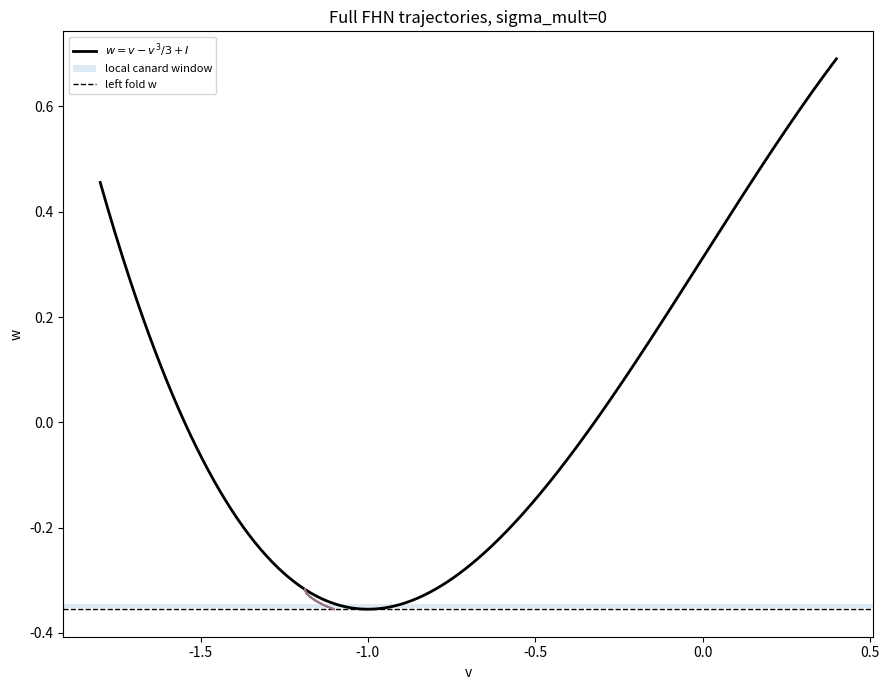
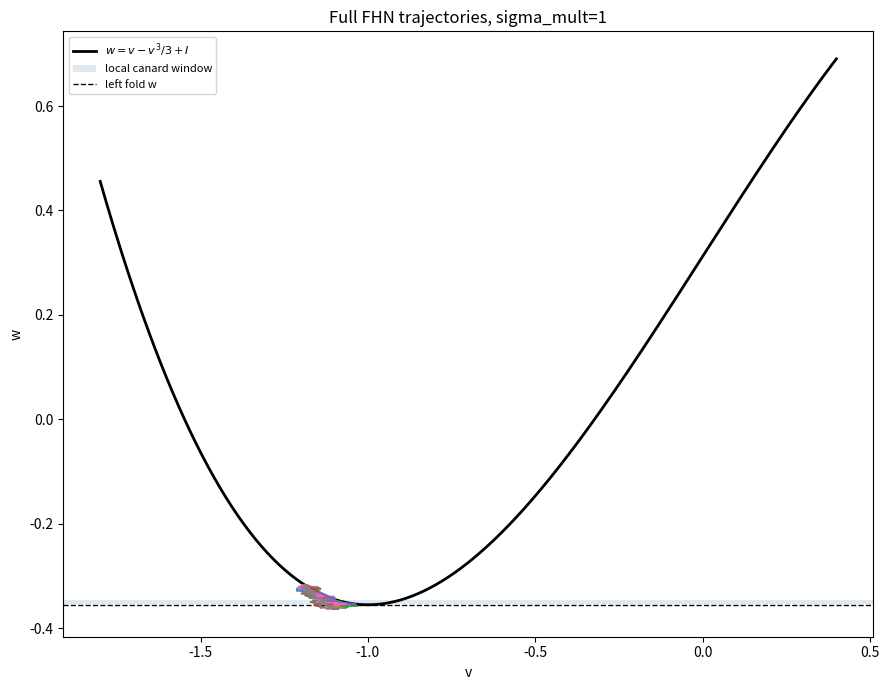
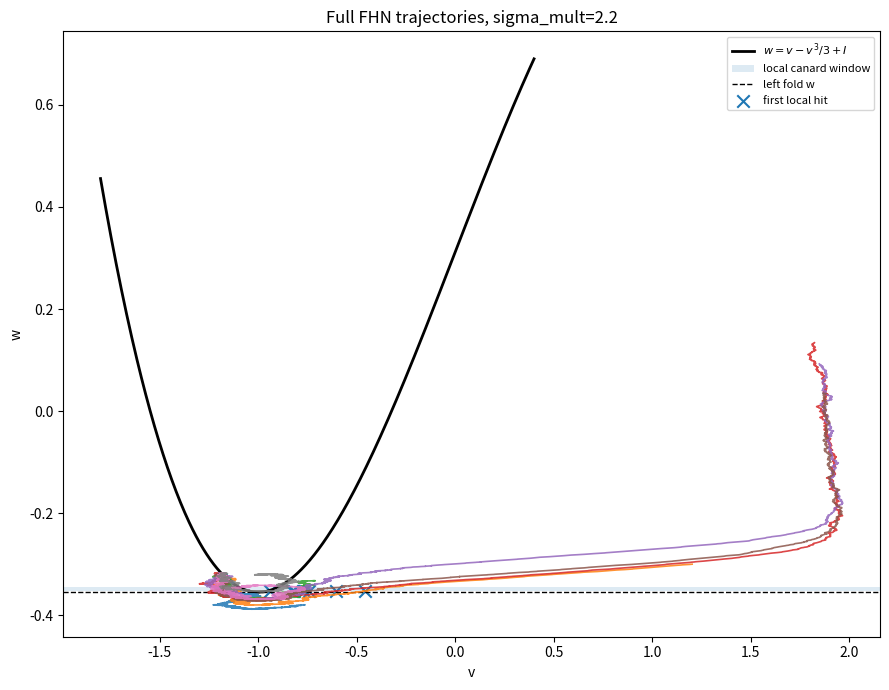
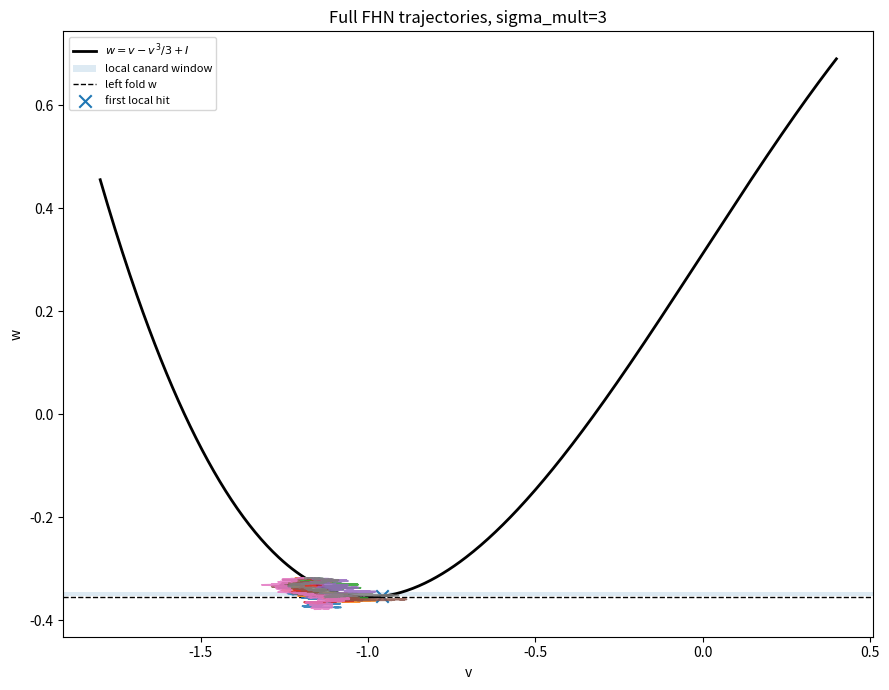
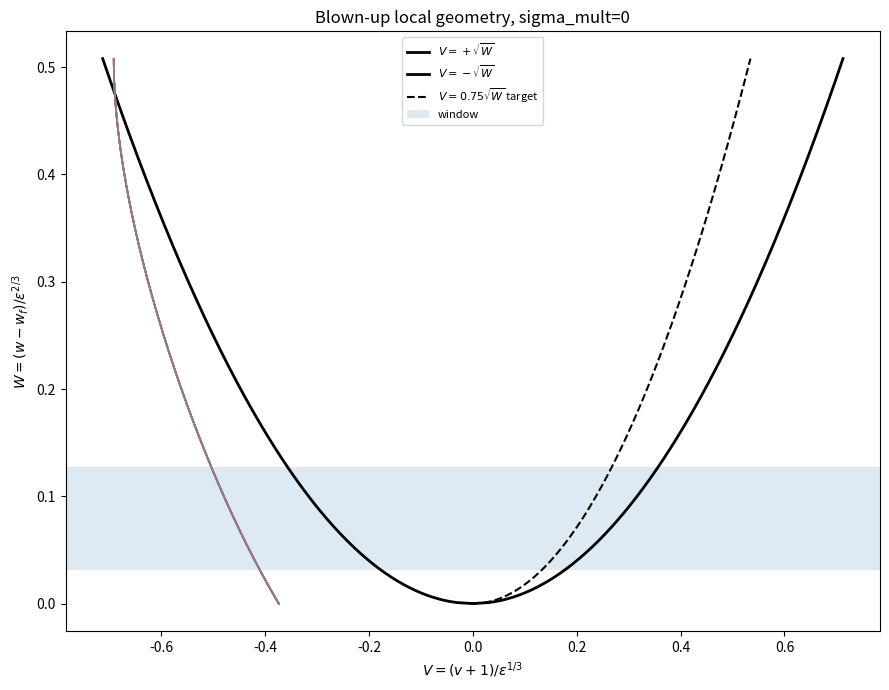
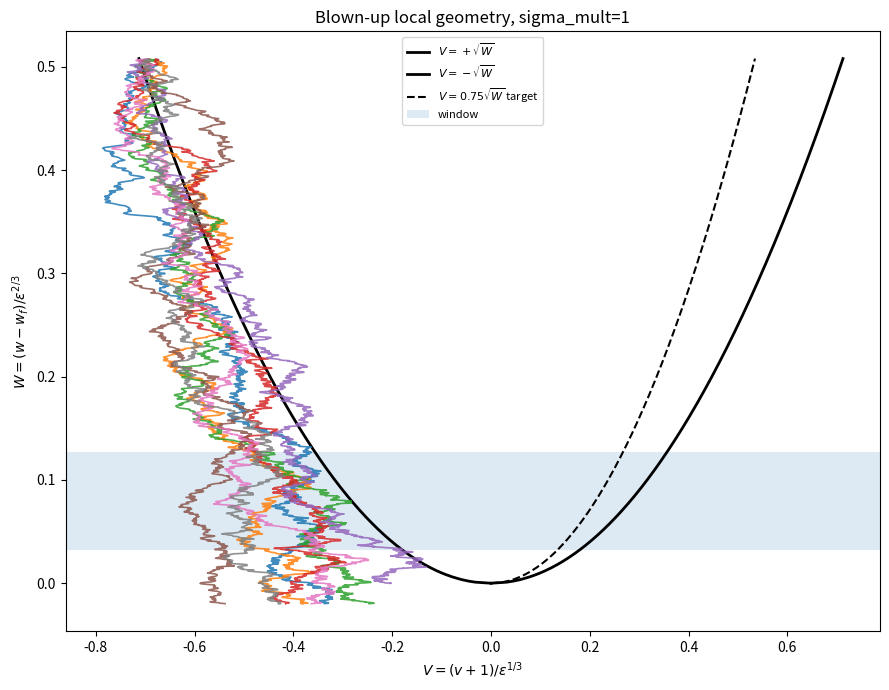
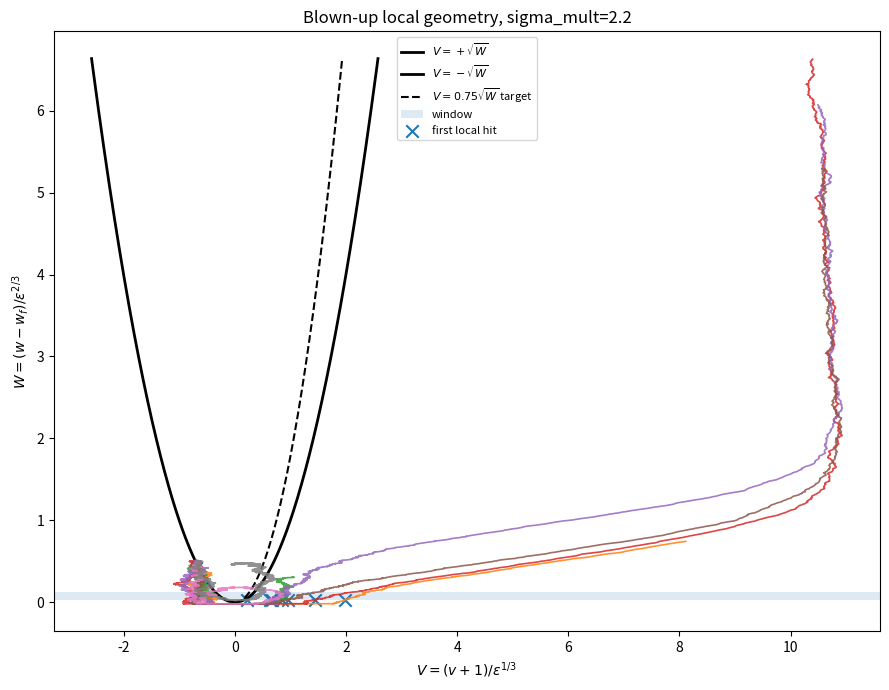
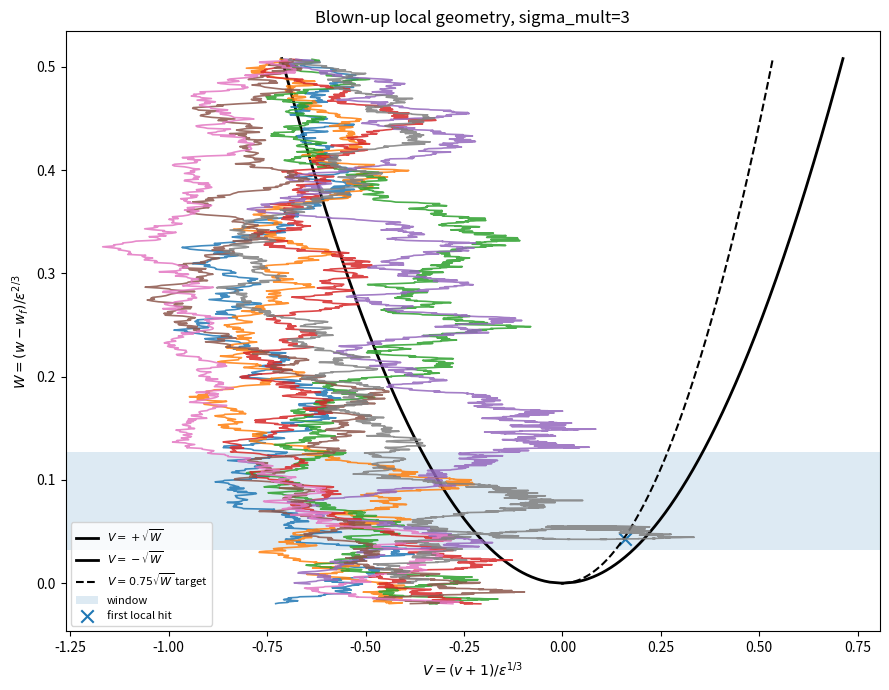

Generate these figures, in order, with matplotlib:
#!/usr/bin/env python3
"""
layer3_trajectory_geometry.py

Layer 3 script:
  Representative trajectories showing how full FHN paths enter/leave the local canard window.

It plots both:
  1. physical (v,w) phase plane with cubic nullcline and local window;
  2. blown-up coordinates (V,W), with attracting/repelling branches
       V = ±sqrt(W)
     and target
       V = q sqrt(W).

Recommended run:

python3 layer3_trajectory_geometry.py \
  --overwrite \
  --a 0.7 \
  --b 0.8 \
  --epsilon 0.02 \
  --delta-I 0.02 \
  --sigma-mults 0 1.0 2.2 3.0 \
  --n-paths 8 \
  --outdir results/layer3_trajectory_geometry

sigma is defined as:
  sigma = sigma_mult * sqrt(epsilon) * lambda^(1/2)

So sigma_mult around 2.2 is approximately the normal-form q=0.75 eta50 prefactor.
"""

from __future__ import annotations

import argparse
import math
from pathlib import Path

import numpy as np
import pandas as pd
import matplotlib.pyplot as plt


def cubic_roots_for_w_I(w: float, I: float) -> np.ndarray:
    coeffs = [1.0, 0.0, -3.0, 3.0 * (w - I)]
    roots = np.roots(coeffs)
    real = np.real(roots[np.abs(np.imag(roots)) < 1e-8])
    return np.sort(real)


def left_attracting_v(w: float, I: float) -> float:
    roots = cubic_roots_for_w_I(w, I)
    return float(roots[0])


def simulate_paths(
    *,
    a: float,
    b: float,
    epsilon: float,
    delta_I: float,
    sigma_mult: float,
    n_paths: int,
    dt: float,
    seed: int,
    q: float,
    window_lo: float,
    window_hi: float,
    W_start_factor: float,
    W_end_factor: float,
):
    rng = np.random.default_rng(seed)

    I_fold_left = 2.0 / 3.0 + (a - 1.0) / b
    I = I_fold_left + delta_I
    w_fold = I - 2.0 / 3.0
    lam = b * delta_I
    W_star = lam ** (2.0 / 3.0)
    sigma = sigma_mult * math.sqrt(epsilon) * math.sqrt(lam)

    W_start_blow = W_start_factor * W_star
    W_end_blow = W_end_factor * W_star
    w_start = w_fold + epsilon ** (2.0 / 3.0) * W_start_blow
    w_end = w_fold + epsilon ** (2.0 / 3.0) * W_end_blow
    v_start = left_attracting_v(w_start, I)

    T_max = 4.0 * abs(w_start - w_end) / max(abs(v_start + a - b * w_start), 1e-8)
    n_steps = int(np.ceil(T_max / dt))
    stride = max(1, n_steps // 2500)

    v = np.full(n_paths, v_start)
    w = np.full(n_paths, w_start)
    hit = np.zeros(n_paths, dtype=bool)
    hit_t = np.full(n_paths, np.nan)
    hit_V = np.full(n_paths, np.nan)
    hit_W = np.full(n_paths, np.nan)

    rows = []

    for step in range(n_steps):
        t = step * dt

        W_blow = (w - w_fold) / (epsilon ** (2.0 / 3.0))
        V_blow = (v + 1.0) / (epsilon ** (1.0 / 3.0))

        if step % stride == 0:
            for j in range(n_paths):
                rows.append({
                    "path": j,
                    "t": t,
                    "v": v[j],
                    "w": w[j],
                    "V_blow": V_blow[j],
                    "W_blow": W_blow[j],
                    "hit": bool(hit[j]),
                    "sigma_mult": sigma_mult,
                    "sigma": sigma,
                    "lambda": lam,
                    "epsilon": epsilon,
                    "I": I,
                    "w_fold": w_fold,
                })

        in_window = (W_blow > 0) & (W_blow >= window_lo * W_star) & (W_blow <= window_hi * W_star)
        threshold = np.zeros_like(W_blow)
        good = W_blow > 0
        threshold[good] = q * np.sqrt(W_blow[good])
        hit_now = (~hit) & in_window & (V_blow >= threshold)
        hit[hit_now] = True
        hit_t[hit_now] = t
        hit_V[hit_now] = V_blow[hit_now]
        hit_W[hit_now] = W_blow[hit_now]

        # Euler-Maruyama
        drift_v = (v - v**3 / 3.0 - w + I) / epsilon
        drift_w = v + a - b * w
        v = v + drift_v * dt + (sigma / math.sqrt(epsilon)) * math.sqrt(dt) * rng.normal(size=n_paths)
        w = w + drift_w * dt

        # stop once all paths are below the local chart
        if np.all(W_blow < min(0.0, window_lo * W_star)):
            break

    traj = pd.DataFrame(rows)
    hits = pd.DataFrame({
        "path": np.arange(n_paths),
        "hit": hit,
        "hit_t": hit_t,
        "hit_V": hit_V,
        "hit_W": hit_W,
        "sigma_mult": sigma_mult,
        "sigma": sigma,
        "lambda": lam,
        "epsilon": epsilon,
        "I": I,
        "w_fold": w_fold,
        "W_star": W_star,
        "window_lo_W": window_lo * W_star,
        "window_hi_W": window_hi * W_star,
        "q": q,
    })
    return traj, hits


def main() -> None:
    p = argparse.ArgumentParser()
    p.add_argument("--outdir", default="results/layer3_trajectory_geometry")
    p.add_argument("--overwrite", action="store_true")
    p.add_argument("--a", type=float, default=0.7)
    p.add_argument("--b", type=float, default=0.8)
    p.add_argument("--epsilon", type=float, default=0.02)
    p.add_argument("--delta-I", type=float, default=0.02)
    p.add_argument("--sigma-mults", type=float, nargs="+", default=[0.0, 1.0, 2.2, 3.0])
    p.add_argument("--n-paths", type=int, default=8)
    p.add_argument("--dt", type=float, default=2e-4)
    p.add_argument("--seed", type=int, default=12345)
    p.add_argument("--q", type=float, default=0.75)
    p.add_argument("--window-lo", type=float, default=0.5)
    p.add_argument("--window-hi", type=float, default=2.0)
    p.add_argument("--W-start-factor", type=float, default=8.0)
    p.add_argument("--W-end-factor", type=float, default=-1.0)
    args = p.parse_args()

    outdir = Path(args.outdir)
    if outdir.exists() and any(outdir.iterdir()) and not args.overwrite:
        raise SystemExit(f"{outdir} exists and is nonempty. Use --overwrite.")
    outdir.mkdir(parents=True, exist_ok=True)

    all_traj = []
    all_hits = []
    for i, m in enumerate(args.sigma_mults):
        traj, hits = simulate_paths(
            a=args.a,
            b=args.b,
            epsilon=args.epsilon,
            delta_I=args.delta_I,
            sigma_mult=m,
            n_paths=args.n_paths,
            dt=args.dt,
            seed=args.seed + 1000 * i,
            q=args.q,
            window_lo=args.window_lo,
            window_hi=args.window_hi,
            W_start_factor=args.W_start_factor,
            W_end_factor=args.W_end_factor,
        )
        all_traj.append(traj)
        all_hits.append(hits)
        print(f"sigma_mult={m:g}, hit fraction={hits['hit'].mean():.3f}")

    traj_df = pd.concat(all_traj, ignore_index=True)
    hits_df = pd.concat(all_hits, ignore_index=True)

    traj_df.to_csv(outdir / "layer3_trajectories.csv", index=False)
    hits_df.to_csv(outdir / "layer3_hit_summary.csv", index=False)

    # Common constants.
    first = hits_df.iloc[0]
    I = first["I"]
    w_fold = first["w_fold"]
    W_star = first["W_star"]
    eps = first["epsilon"]
    q = first["q"]
    Wlo = first["window_lo_W"]
    Whi = first["window_hi_W"]

    # Physical phase plane plots, one per sigma multiplier.
    for m, g in traj_df.groupby("sigma_mult"):
        plt.figure(figsize=(9, 7))

        # Cubic nullcline.
        v_grid = np.linspace(-1.8, 0.4, 500)
        w_cubic = v_grid - v_grid**3 / 3.0 + I
        plt.plot(v_grid, w_cubic, color="black", linewidth=2, label=r"$w=v-v^3/3+I$")

        # local window in physical w coordinates
        wlo_phys = w_fold + eps ** (2/3) * Wlo
        whi_phys = w_fold + eps ** (2/3) * Whi
        plt.axhspan(wlo_phys, whi_phys, alpha=0.15, label="local canard window")
        plt.axhline(w_fold, linestyle="--", color="black", linewidth=1, label="left fold w")

        for path, gp in g.groupby("path"):
            plt.plot(gp["v"], gp["w"], linewidth=1.2, alpha=0.85)
        hs = hits_df[(hits_df["sigma_mult"] == m) & (hits_df["hit"])]
        if len(hs):
            vhit = -1 + eps ** (1/3) * hs["hit_V"]
            whit = w_fold + eps ** (2/3) * hs["hit_W"]
            plt.scatter(vhit, whit, marker="x", s=80, label="first local hit")

        plt.xlabel("v")
        plt.ylabel("w")
        plt.title(f"Full FHN trajectories, sigma_mult={m:g}")
        plt.legend(fontsize=8)
        plt.tight_layout()
        plt.savefig(outdir / f"layer3_phase_sigma_mult_{m:g}.png", dpi=180)
        plt.close()

    # Blow-up coordinate plots, one per sigma multiplier.
    for m, g in traj_df.groupby("sigma_mult"):
        plt.figure(figsize=(9, 7))

        Wmax = max(Whi * 1.3, g["W_blow"].max())
        W_grid = np.linspace(1e-8, Wmax, 500)
        plt.plot(np.sqrt(W_grid), W_grid, color="black", linewidth=2, label=r"$V=+\sqrt{W}$")
        plt.plot(-np.sqrt(W_grid), W_grid, color="black", linewidth=2, label=r"$V=-\sqrt{W}$")
        plt.plot(q * np.sqrt(W_grid), W_grid, linestyle="--", color="black", label=rf"$V={q:g}\sqrt{{W}}$ target")
        plt.axhspan(Wlo, Whi, alpha=0.15, label="window")

        for path, gp in g.groupby("path"):
            local = gp[(gp["W_blow"] > -0.02) & (gp["W_blow"] < Wmax)]
            plt.plot(local["V_blow"], local["W_blow"], linewidth=1.2, alpha=0.85)

        hs = hits_df[(hits_df["sigma_mult"] == m) & (hits_df["hit"])]
        if len(hs):
            plt.scatter(hs["hit_V"], hs["hit_W"], marker="x", s=80, label="first local hit")

        plt.xlabel(r"$V=(v+1)/\epsilon^{1/3}$")
        plt.ylabel(r"$W=(w-w_f)/\epsilon^{2/3}$")
        plt.title(f"Blown-up local geometry, sigma_mult={m:g}")
        plt.legend(fontsize=8)
        plt.tight_layout()
        plt.savefig(outdir / f"layer3_blowup_sigma_mult_{m:g}.png", dpi=180)
        plt.close()

    print(f"\nSaved outputs to {outdir}")


if __name__ == "__main__":
    main()
